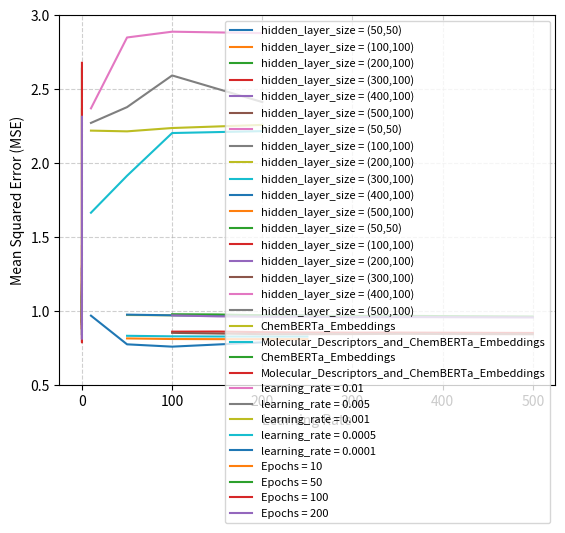

This figure's Python source:
import matplotlib.pyplot as plt
import numpy as np

X1 = [0.01,0.001,0.0001]
y1 = [1.08643, 1.29243, 1.24073]
# plotting the line 1 points
plt.plot(X1,y1, label = "hidden_layer_size = (50,50)")
X2 = [0.01,0.001,0.0001]
y2 = [0.96215, 1.08828, 1.43879]
plt.plot(X2, y2, label = "hidden_layer_size = (100,100)")
X3 = [0.01,0.001,0.0001]
y3 = [0.94824, 0.92746, 1.18074]
plt.plot(X3, y3, label = "hidden_layer_size = (200,100)")
X4 = [0.01,0.001,0.0001]
y4 = [0.93391, 0.92067, 1.13215]
plt.plot(X4, y4, label = "hidden_layer_size = (300,100)")
X5 = [0.01,0.001,0.0001]
y5 = [0.90924, 0.90566, 1.05386]
plt.plot(X5, y5, label = "hidden_layer_size = (400,100)")
X6 = [0.01,0.001,0.0001]
y6 = [0.96081, 0.87538, 0.97662]
plt.plot(X6, y6, label = "hidden_layer_size = (500,100)")

plt.legend(fontsize=8)

# Set plot labels
plt.xlabel('Learning Rate', fontsize=10)
plt.ylabel('Mean Squared Error (MSE)', fontsize=10)
# Remove the title
plt.title('')

# Remove the grid lines
plt.grid(False)

# Add a background grid for better readability
plt.grid(True, linestyle='--', alpha=0.6)

# Add a gray background for a cleaner appearance
#plt.gca().set_facecolor('lightgray')

# Adjust the y-axis range
plt.ylim(0.5, 1.5)

plt.show()
# Set a title of the current axes.
#plt.title('MLP_with_Molecular_desriptor ')

X1 = [0.01,0.001,0.0001]
y1 = [1.09675, 1.10908, 1.15194]
# plotting the line 1 points
plt.plot(X1,y1, label = "hidden_layer_size = (50,50)")
X2 = [0.01,0.001,0.0001]
y2 = [1.07815, 0.99725, 1.07514]
plt.plot(X2, y2, label = "hidden_layer_size = (100,100)")
X3 = [0.01,0.001,0.0001]
y3 = [1.1191, 1.0001, 1.05278]
plt.plot(X3, y3, label = "hidden_layer_size = (200,100)")
X4 = [0.01,0.001,0.0001]
y4 = [1.14622, 0.96343, 1.00566]
plt.plot(X4, y4, label = "hidden_layer_size = (300,100)")
X5 = [0.01,0.001,0.0001]
y5 = [1.10717, 0.97459, 0.99036]
plt.plot(X5, y5, label = "hidden_layer_size = (400,100)")
X6 = [0.01,0.001,0.0001]
y6 = [1.25633, 0.95875, 0.98844]
plt.plot(X6, y6, label = "hidden_layer_size = (500,100)")

plt.legend(fontsize=8)

# Set plot labels
plt.xlabel('Learning Rate', fontsize=10)
plt.ylabel('Mean Squared Error (MSE)', fontsize=10)
# Remove the title
plt.title('')

# Remove the grid lines
plt.grid(False)

# Add a background grid for better readability
plt.grid(True, linestyle='--', alpha=0.6)

# Add a gray background for a cleaner appearance
#plt.gca().set_facecolor('lightgray')

# Adjust the y-axis range
plt.ylim(0.5, 1.5)

plt.show()
# Set a title of the current axes.
#plt.title('MLP_with_ChemBERTa_Embeddings')

X1 = [0.01,0.001,0.0001]
y1 = [1.06807, 1.05664, 1.17222]
# plotting the line 1 points
plt.plot(X1,y1, label = "hidden_layer_size = (50,50)")
X2 = [0.01,0.001,0.0001]
y2 = [1.00173, 0.91771, 0.98241]
plt.plot(X2, y2, label = "hidden_layer_size = (100,100)")
X3 = [0.01,0.001,0.0001]
y3 = [1.21984, 0.91875, 0.92996]
plt.plot(X3, y3, label = "hidden_layer_size = (200,100)")
X4 = [0.01,0.001,0.0001]
y4 = [1.12522, 0.90662, 0.94625]
plt.plot(X4, y4, label = "hidden_layer_size = (300,100)")
X5 = [0.01,0.001,0.0001]
y5 = [1.33827, 0.87558, 0.906]
plt.plot(X5, y5, label = "hidden_layer_size = (400,100)")
X6 = [0.01,0.001,0.0001]
y6 = [1.1973, 0.9085, 0.90363]
plt.plot(X6, y6, label = "hidden_layer_size = (500,100)")

plt.legend(fontsize=8)

# Set plot labels
plt.xlabel('Learning Rate', fontsize=10)
plt.ylabel('Mean Squared Error (MSE)', fontsize=10)
# Remove the title
plt.title('')

# Remove the grid lines
plt.grid(False)

# Add a background grid for better readability
plt.grid(True, linestyle='--', alpha=0.6)

# Add a gray background for a cleaner appearance
#plt.gca().set_facecolor('lightgray')

# Adjust the y-axis range
plt.ylim(0.5, 1.5)

plt.show()

# Set a title of the current axes.
#plt.title('MLP_with_Molecular_descriptors_and_ChemBERTa_Embeddings')



X1 = [50,100,150,200,250]
y1 = [0.97272, 0.97093, 0.97024, 0.97029, 0.97038]
plt.plot(X1,y1, label = "ChemBERTa_Embeddings")
X2 = [50,100,150,200,250]
y2 = [0.83206, 0.8284, 0.8273, 0.82709, 0.82705]
plt.plot(X2,y2, label = "Molecular_Descriptors_and_ChemBERTa_Embeddings")
# X3 = [50,100,150,200,250]
# y3 = [0.81447, 0.81038, 0.80943, 0.80955, 0.80955]
# plt.plot(X3,y3, label = "Molecular_Descriptors_and_PubChem_Embeddings")

plt.legend(fontsize=8)

# Set plot labels
plt.xlabel('Number of Estimators', fontsize=10)
plt.ylabel('Mean Squared Error (MSE)', fontsize=10)
# Remove the title
plt.title('')

# Remove the grid lines
plt.grid(False)

# Add a background grid for better readability
plt.grid(True, linestyle='--', alpha=0.6)

# Add a gray background for a cleaner appearance
#plt.gca().set_facecolor('lightgray')

# Adjust the y-axis range
plt.ylim(0.5, 1.5)

plt.show()



#plt.title('Xgboost_all_3')

X1 = [50,100,150,200,250]
y1 = [0.97516, 0.97066, 0.96941, 0.96929, 0.96929]
# plotting MSE results
plt.plot(X1, y1)
plt.xlabel('num_estimators')
# Set the y axis label of the current axis.
plt.ylabel('MSE')
plt.title('Xgboost_with_PubChem_10M_Embeddings')

X1 = [50,100,150,200,250]
y1 = [0.81447, 0.81038, 0.80943, 0.80955, 0.80955]
# plotting MSE results
plt.plot(X1, y1)
plt.xlabel('num_estimators')
# Set the y axis label of the current axis.
plt.ylabel('MSE')
plt.title('Xgboost_with_Molecular_descriptors_and_PubChem_Embeddings')

# X1 = [100,150,200,250,300,350,500]
# y1 = [0.7353506193, 0.7340326483, 0.7320066445, 0.7294234869, 0.7299885454, 0.7293605866, 0.730977895]
# plt.plot(X1,y1, label = "Molecular_Descriptors")
X2 = [100,150,200,250,300,350,500]
y2 = [0.97784, 0.97648, 0.97044, 0.9676, 0.96654, 0.96683, 0.96259]
plt.plot(X2,y2, label = "ChemBERTa_Embeddings")
X3 = [100,150,200,250,300,350,500]
y3 = [0.86013, 0.86084, 0.85687, 0.85426, 0.85376, 0.85385, 0.85125]
plt.plot(X3,y3, label = "Molecular_Descriptors_and_ChemBERTa_Embeddings")
plt.legend(fontsize=8)

# Set plot labels
plt.xlabel('Number of Estimators', fontsize=10)
plt.ylabel('Mean Squared Error (MSE)', fontsize=10)
# Remove the title
plt.title('')

# Remove the grid lines
plt.grid(False)

# Add a background grid for better readability
plt.grid(True, linestyle='--', alpha=0.6)

# Add a gray background for a cleaner appearance
#plt.gca().set_facecolor('lightgray')

# Adjust the y-axis range
plt.ylim(0.5, 1.5)

plt.show()


#plt.title('Random_forest_all_3')

X1 = [100,150,200,250,300,350,500]
y1 = [0.97034, 0.96363, 0.96089, 0.96153, 0.95839, 0.9588, 0.9562]
# plotting MSE results
plt.plot(X1, y1)
plt.xlabel('num_estimators')
# Set the y axis label of the current axis.
plt.ylabel('MSE')
plt.title('Random_forest_PubChem_10M_Embeddings')

X1 = [100,150,200,250,300,350,500]
y1 = [0.85205, 0.84777, 0.84322, 0.84332, 0.84382, 0.84528, 0.84277]
# plotting MSE results
plt.plot(X1, y1)
plt.xlabel('num_estimators')
# Set the y axis label of the current axis.
plt.ylabel('MSE')
plt.title('Random_forest_with_Molecular_descriptors_and_PubChem_Embeddings')

X1 = [10,50,100,200]
y1 = [2.3704681, 2.8499403, 2.889155, 2.879324]
# plotting the line 1 points
plt.plot(X1,y1, label = "learning_rate = 0.01")
X2 = [10,50,100,200]
y2 = [2.272075, 2.3788185, 2.5931516, 2.4130256]
plt.plot(X2, y2, label = "learning_rate = 0.005")
X3 = [10,50,100,200]
y3 = [2.2199414, 2.2149596, 2.237534, 2.2585707]
plt.plot(X3, y3, label = "learning_rate = 0.001")
X4 = [10,50,100,200]
y4 = [1.6645927, 1.9145314, 2.2036328, 2.2163777]
plt.plot(X4, y4, label = "learning_rate = 0.0005")
X5 = [10,50,100,200]
y5 = [0.96835405, 0.77440965, 0.7587668, 0.78773105]
plt.plot(X5, y5, label = "learning_rate = 0.0001")
plt.xlabel('hidden_layer_size')
# Set the y axis label of the current axis.
plt.ylabel('MSE')
plt.legend()
# Set a title of the current axes.
plt.title('ChemBerta')

X1 = [0.01,0.005, 0.001, 0.0005, 0.0001, 0.00001]
y1 = [2.364635, 2.270393, 2.2116733, 2.1996572, 0.8779439, 1.3030975]
# plotting the line 1 points
plt.plot(X1,y1, label = "Epochs = 10")
X2 = [0.01,0.005, 0.001, 0.0005, 0.0001, 0.00001]
y2 = [2.6383638, 2.6185849, 2.2066486, 2.2015982, 0.8369282, 1.097189]
plt.plot(X2, y2, label = "Epochs = 50")
X3 = [0.01,0.005, 0.001, 0.0005, 0.0001, 0.00001]
y3 = [2.6786666, 2.4004457, 2.248308, 2.2134967, 0.7871794, 0.9100089]
plt.plot(X3, y3, label = "Epochs = 100")
X4 = [0.01,0.005, 0.001, 0.0005, 0.0001, 0.00001]
y4 = [2.3135102, 2.2971213, 2.2147295, 2.1983242, 0.81076145, 0.87122697]
plt.plot(X4, y4, label = "Epochs = 200")

plt.legend(fontsize=8)

# Set plot labels
plt.xlabel('Learning Rate', fontsize=10)
plt.ylabel('Mean Squared Error (MSE)', fontsize=10)
# Remove the title
plt.title('')

# Remove the grid lines
plt.grid(False)

# Add a background grid for better readability
plt.grid(True, linestyle='--', alpha=0.6)

# Add a gray background for a cleaner appearance
#plt.gca().set_facecolor('lightgray')

# Adjust the y-axis range
plt.ylim(0.5, 3.0)

plt.show()

# Set a title of the current axes.
#plt.title('ChemBerta')

